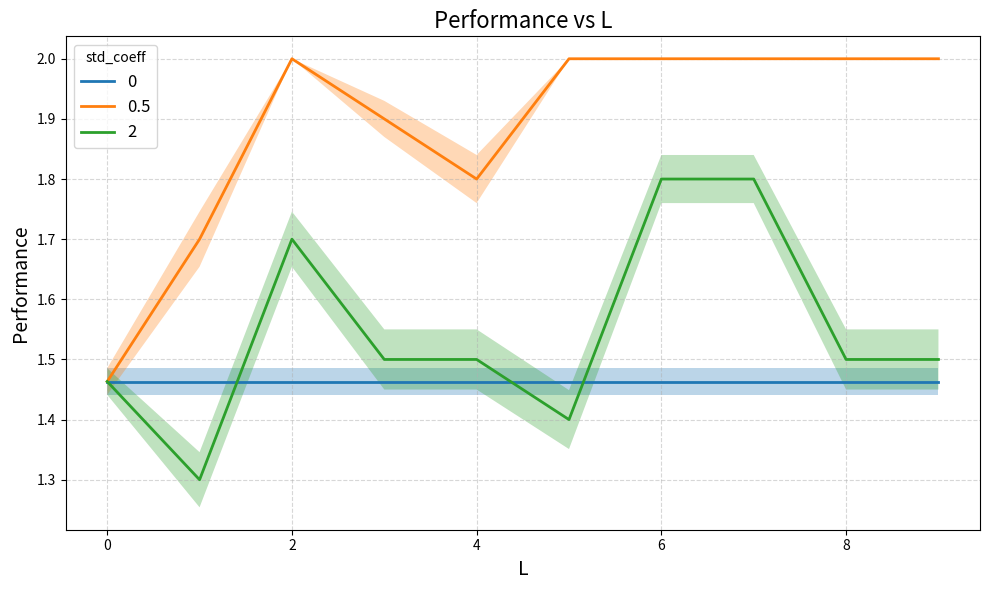

Here is the Python script that generated this plot: (Note: this script raises an exception after producing the figure.)
import numpy as np
import os
import random
import numpy as np
from scipy.special import lambertw
import numpy as np
import matplotlib.pyplot as plt
def set_seed(seed):
    os.environ["PYTHONHASHSEED"] = str(seed)  # For hash-based operations
    random.seed(seed)                         # Python RNG
    np.random.seed(seed)    
def sigmoid(x):
    return 1/(1 + np.exp(-x))
def logit(p,eps=1e-9):
    p = np.clip(p, eps, 1 - eps)
    return np.log(p / (1 - p))
def softmax(x):
    x = np.array(x)
    # subtract max for numerical stability
    e_x = np.exp(x - np.max(x))
    return e_x / e_x.sum(axis=-1, keepdims=True)
def chi2max(x):
    x = np.array(x)
    e_x = lambertw(np.exp(x))
    return e_x / e_x.sum(axis=-1, keepdims=True)
def posmax(x):
    e_x = x
    e_x[x<0] = 0
    assert(np.all(e_x == x))
    return e_x / e_x.sum(axis=-1, keepdims=True)

def PEPO(first_actions, second_actions, preferences, L,std_coeff, mode="std",chi_squared=False,beta=0.05):
    if L > 1 and std_coeff > 0:
        reward = np.zeros((L,n_actions))
        n = len(preferences)
        partition = [preferences[i*n//L : (i+1)*n//L] for i in range(L)]
        first_actions_partition = [first_actions[i*n//L : (i+1)*n//L] for i in range(L)]
        second_actions_partition = [second_actions[i*n//L : (i+1)*n//L] for i in range(L)]
        for l,preferences_batch, first_actions_batch,second_actions_batch \
        in zip(range(L),partition,first_actions_partition, second_actions_partition ):
            deltas = np.zeros((n_actions,n_actions))
            deltas[first_actions_batch,second_actions_batch] += preferences_batch
            counts = np.ones((n_actions,n_actions))
            counts[first_actions_batch,second_actions_batch] += 1
            deltas /= counts
            first_missing = [i for i in range(n_actions) if i not in set(first_actions_batch)]
            second_missing = [i for i in range(n_actions) if i not in set(second_actions_batch)]
            deltas[first_missing,:] = 0.5
            deltas[:,second_missing] = 0.5
            reward[l] = np.mean(deltas,axis=1)
        if mode == "std":
            vals = np.mean(reward, axis=0) - std_coeff*np.std(reward, axis=0) 
        elif mode == "min":
            vals = np.min(reward, axis=0)
        else: print("Mode not available")
        candidates = np.where(vals == vals.max())[0]      # all max positions
        chosen_action = np.random.choice(candidates)  
        return means[chosen_action]
    else:
        reward = np.zeros((n_actions))
        deltas = np.zeros((n_actions,n_actions))
        deltas[first_actions,second_actions] += preferences
        counts = np.ones((n_actions,n_actions))
        counts[first_actions,second_actions] += 1
        deltas /= counts
        first_missing = [i for i in range(n_actions) if i not in set(first_actions)]
        second_missing = [i for i in range(n_actions) if i not in set(second_actions)]
        deltas[first_missing,:] = 0.5
        deltas[:,second_missing] = 0.5
        reward = np.mean(deltas,axis=1)
        if not chi_squared:
            probs = softmax(reward/beta)
        else:
            probs = posmax((reward - beta*np.mean(reward)))
        #candidates = np.where(reward == reward.max())[0]      # all max positions
        #chosen_action = np.random.choice(candidates)  
        
    return means@probs

#Experiment 1
n_actions = 10
means = np.ones(n_actions)
means[0] = 2
variances = np.ones(n_actions)
variances[0] = 0.01
N=1000
maxL=10
seeds=10
std_coeffs = [0, 0.5, 2]
perf=np.zeros((len(std_coeffs),seeds,maxL))
for seed in range(seeds):
    set_seed(seed)
    first_actions = np.random.choice(n_actions, N)
    second_actions = np.random.choice(n_actions, N)
    prob_first_win =[]
    for a1,a2 in zip(first_actions,second_actions ):
        reward1 = np.random.normal(loc=means[a1], scale=np.sqrt(variances[a1]))
        reward2 = np.random.normal(loc=means[a2], scale=np.sqrt(variances[a2]))
        prob_first_win.append(sigmoid(reward1 - reward2))
    preferences = (np.random.rand(N) < prob_first_win).astype(int)
    for L in np.arange(1,maxL+1):
        for j, std_coeff in enumerate(std_coeffs):
            perf[j,seed,L-1] = PEPO(first_actions, second_actions, preferences, L, std_coeff)


# Create the plot
plt.figure(figsize=(10, 6))
for j,p in enumerate(perf):
    # Compute statistics once for clarity
    mean_perf = np.mean(p, axis=0)
    std_perf = np.std(p, axis=0)
    if j == 0:
        mean_perf = np.mean(mean_perf)*np.ones(maxL)
        std_perf = np.mean(std_perf)*np.ones(maxL)
    lower = mean_perf - 0.1 * std_perf
    upper = mean_perf + 0.1 * std_perf
    
    plt.plot(mean_perf, linewidth=2, label=f"{std_coeffs[j]}")
    plt.fill_between(range(len(mean_perf)), lower, upper, alpha=0.3)
plt.title('Performance vs L', fontsize=16)
plt.xlabel('L', fontsize=14)
plt.ylabel('Performance', fontsize=14)
plt.grid(True, linestyle='--', alpha=0.5)
plt.legend(fontsize=12, title="std_coeff")
plt.tight_layout()
plt.savefig("figures/RLHFvsL.pdf")
plt.show()

#Loop over the samples

#Experiment 2
n_actions = 20
means = np.ones(n_actions)
means[0] = 2.9 # 2.5 #2
variances = np.ones(n_actions)
variances[0] = 0.5 #0.01
Ns =  [30,50,100,200,300,500,1000,2000,5000,10000] #[100, 500, 1000, 5000, 10000]
maxL=10
seeds=5
std_coeff= 0.5
perf=np.zeros((maxL,seeds, len(Ns)))
chi2perf=np.zeros((seeds, len(Ns)))
for seed in range(seeds):
    set_seed(seed)
    for j, N in enumerate(Ns):
        first_actions = np.random.choice(n_actions, N)
        second_actions = np.random.choice(n_actions, N)
        prob_first_win =[]
        for a1,a2 in zip(first_actions,second_actions ):
            reward1 = np.random.normal(loc=means[a1], scale=np.sqrt(variances[a1]))
            reward2 = np.random.normal(loc=means[a2], scale=np.sqrt(variances[a2]))
            prob_first_win.append(sigmoid(reward1 - reward2))
        preferences = (np.random.rand(N) < prob_first_win).astype(int)
        chi2perf[seed,j] = PEPO(first_actions, second_actions, preferences, 1, std_coeff,chi_squared=True, beta=1.25)
        for L in np.arange(1,maxL+1):
            perf[L-1,seed,j] = PEPO(first_actions, second_actions, preferences, L, std_coeff)
            



plt.figure(figsize=(10, 6))
mean_perf = np.mean(chi2perf, axis=0)
std_perf = np.std(chi2perf, axis=0)
lower = mean_perf - 0.3*std_perf
upper = mean_perf + 0.3*std_perf
plt.semilogx(Ns, mean_perf, linewidth=3, label=rf"$\chi^2$RLHF")
plt.fill_between(Ns, lower, upper, alpha=0.3)
for j,p in enumerate(perf):
    if not j % 2 and not j==8 and not j==4 and not j==6:
    # Compute statistics once for clarity
        mean_perf = np.mean(p, axis=0)
        std_perf = np.std(p, axis=0)
        lower = mean_perf - 0.3*std_perf
        upper = mean_perf + 0.3*std_perf
        plt.semilogx(Ns, mean_perf, linewidth=3, label=rf"PE-RLHF (Ours)" if not j==0 else r"RLHF",
                    color = "red" if not j==0 else "orange" )
        plt.fill_between(Ns, lower, upper, alpha=0.3, color = "red" if not j==0 else "orange")

plt.xlabel(r'$\| \mathcal{D} \|$', fontsize=28)
plt.xticks(Ns,fontsize=20)
plt.yticks(fontsize=20)
plt.ylabel(r'Total Reward', fontsize=28)
plt.grid(True, linestyle='--', alpha=0.5)
plt.legend(fontsize=20)
plt.tight_layout()
plt.savefig("figures/RLHFvsN.pdf")
plt.show()


plt.figure(figsize=(10, 6))

# Use the "Blues" colormap
cmap = plt.cm.Blues

# Identify which indices you're plotting (even j > 0)
indices = [0] + [1] + [j for j in range(len(perf)) if j > 0 and j % 2 == 0]
num_colors = len(indices)

for idx, j in enumerate(indices):
    p = perf[j]
    mean_perf = np.mean(p, axis=0)
    std_perf = np.std(p, axis=0)
    lower = mean_perf - 0.3 * std_perf
    upper = mean_perf + 0.3 * std_perf

    # Reverse color order: darker for smaller j
    color = cmap(1 - (idx + 1) / num_colors)

    plt.semilogx(
        Ns,
        mean_perf,
        linewidth=3,
        color=color,
        label=rf"PE-RLHF-L={j+1}" if j != 0 else r"RLHF"
    )
    plt.fill_between(Ns, lower, upper, alpha=0.3, color=color)

plt.xlabel(r'$\| \mathcal{D} \|$', fontsize=28)
plt.xticks(Ns, fontsize=20)
plt.yticks(fontsize=20)
plt.ylabel(r'Total Reward', fontsize=28)
plt.grid(True, linestyle='--', alpha=0.5)
plt.legend(fontsize=20)
plt.tight_layout()
plt.savefig("figures/PERLHFabl.pdf")
plt.show()

n_actions = 20 #5
means = np.ones(n_actions)
means[0] = 2.9
variances = np.ones(n_actions)
variances[0] = 0.5 #0.005
Ns = [30,50,100,200,300,500,1000,2000,5000,10000,50000] #[100, 500, 1000, 5000, 10000]
maxL=10
seeds=5
perf=np.zeros((maxL,seeds, len(Ns)))
for seed in range(seeds):
    set_seed(seed)
    for j, N in enumerate(Ns):
        first_actions = np.random.choice(n_actions, N)
        second_actions = np.random.choice(n_actions, N)
        prob_first_win =[]
        for a1,a2 in zip(first_actions,second_actions ):
            reward1 = np.random.normal(loc=means[a1], scale=np.sqrt(variances[a1]))
            reward2 = np.random.normal(loc=means[a2], scale=np.sqrt(variances[a2]))
            prob_first_win.append(sigmoid(reward1 - reward2))
        preferences = (np.random.rand(N) < prob_first_win).astype(int)
        for L in np.arange(1,maxL+1):
            perf[L-1,seed,j] = PEPO(first_actions, second_actions, preferences, L, std_coeff, mode="min")
            
chi2perf=np.zeros((seeds, len(Ns)))
for seed in range(seeds):
    set_seed(seed)
    for j, N in enumerate(Ns):
        first_actions = np.random.choice(n_actions, N)
        second_actions = np.random.choice(n_actions, N)
        prob_first_win =[]
        for a1,a2 in zip(first_actions,second_actions ):
            reward1 = np.random.normal(loc=means[a1], scale=np.sqrt(variances[a1]))
            reward2 = np.random.normal(loc=means[a2], scale=np.sqrt(variances[a2]))
            prob_first_win.append(sigmoid(reward1 - reward2))
        preferences = (np.random.rand(N) < prob_first_win).astype(int)
        
        chi2perf[seed,j] = PEPO(first_actions, second_actions, preferences, 1, std_coeff, mode="min", beta=0.005,chi_squared=True)

# Create the plot
plt.figure(figsize=(10, 6))
for j,p in enumerate(perf):
    if not j % 2 and not j==8 and not j==4:
    # Compute statistics once for clarity
        mean_perf = np.mean(p, axis=0)
        std_perf = np.std(p, axis=0)
        lower = mean_perf - 0.1 * std_perf
        upper = mean_perf + 0.1 * std_perf
        plt.semilogx(Ns, mean_perf, linewidth=2, label=rf"PE-RLHF-L={j+1}" if not j==0 else r"RLHF")
        plt.fill_between(Ns, lower, upper, alpha=0.3)
mean_perf = np.mean(chi2perf, axis=0)
std_perf = np.std(chi2perf, axis=0)
lower = mean_perf - 0.1 * std_perf
upper = mean_perf + 0.1 * std_perf
plt.semilogx(Ns, mean_perf, linewidth=2, label=rf"$\chi^2$RLHF")
plt.fill_between(Ns, lower, upper, alpha=0.3)
plt.xlabel(r'$\| \mathcal{D} \|$', fontsize=20)
plt.xticks(Ns,fontsize=12)
plt.yticks(fontsize=12)
plt.ylabel(r'Normalized Total Reward', fontsize=20)
plt.grid(True, linestyle='--', alpha=0.5)
plt.legend(fontsize=12, title=r"L")
plt.tight_layout()
plt.savefig("figures/RLHFminvsN.pdf")
plt.show()

def PEPO_DPO(first_actions, second_actions, preferences, L,std_coeff, beta = 0.1,mode="std",chi_squared=False):
    if L > 1 and std_coeff > 0:
        policies = np.zeros((L,n_actions))
        n = len(preferences)
        partition = [preferences[i*n//L : (i+1)*n//L] for i in range(L)]
        first_actions_partition = [first_actions[i*n//L : (i+1)*n//L] for i in range(L)]
        second_actions_partition = [second_actions[i*n//L : (i+1)*n//L] for i in range(L)]
        for l,preferences_batch, first_actions_batch,second_actions_batch \
        in zip(range(L),partition,first_actions_partition, second_actions_partition ):
            deltas = np.zeros((n_actions,n_actions))
            deltas[first_actions_batch,second_actions_batch] += preferences_batch
            counts = np.ones((n_actions,n_actions))
            counts[first_actions_batch,second_actions_batch] += 1
            deltas /= counts
            first_missing = [i for i in range(n_actions) if i not in set(first_actions_batch)]
            second_missing = [i for i in range(n_actions) if i not in set(second_actions_batch)]
            deltas[first_missing,:] = 0.5
            deltas[:,second_missing] = 0.5
            policies[l] = softmax(np.mean(logit(deltas),axis=1)/beta)
        if mode == "std":
            # compute mean - std_coeff * std
            a = np.mean(policies, axis=0) - std_coeff * np.std(policies, axis=0)
            policy = np.maximum(a, 0)
        elif mode == "min":
            policy = np.min(policies, axis=0)
        else: print("Mode not available")
        policy/=np.sum(policy)
        return means.dot(policy)
    else:
        reward = np.zeros((n_actions))
        deltas = np.zeros((n_actions,n_actions))
        deltas[first_actions,second_actions] += preferences
        counts = np.ones((n_actions,n_actions))
        counts[first_actions,second_actions] += 1
        deltas /= counts
        first_missing = [i for i in range(n_actions) if i not in set(first_actions)]
        second_missing = [i for i in range(n_actions) if i not in set(second_actions)]
        deltas[first_missing,:] = 0.5
        deltas[:,second_missing] = 0.5
        if not chi_squared:
            policy = softmax(np.mean(logit(deltas),axis=1)/beta)
        else:
            policy = chi2max(np.mean(logit(deltas),axis=1)/beta)
        return means.dot(policy)

#Experiment 1 std
n_actions = 20
means = np.ones(n_actions)
means[0] = 2.9
variances = np.ones(n_actions)
variances[0] = 0.5
Ns = [30,50,100,200,300,500,1000,2000,5000,10000,50000] #[100, 500, 1000, 5000, 10000]
maxL=10
seeds=5
std_coeff= 0.5
perf=np.zeros((maxL,seeds, len(Ns)))
for seed in range(seeds):
    set_seed(seed)
    for j, N in enumerate(Ns):
        first_actions = np.random.choice(n_actions, N)
        second_actions = np.random.choice(n_actions, N)
        prob_first_win =[]
        for a1,a2 in zip(first_actions,second_actions ):
            reward1 = np.random.normal(loc=means[a1], scale=np.sqrt(variances[a1]))
            reward2 = np.random.normal(loc=means[a2], scale=np.sqrt(variances[a2]))
            prob_first_win.append(sigmoid(reward1 - reward2))
        preferences = (np.random.rand(N) < prob_first_win).astype(int)
        for L in np.arange(1,maxL+1):
            perf[L-1,seed,j] = PEPO_DPO(first_actions, second_actions, preferences, L, std_coeff)
            
chi2perf=np.zeros((seeds, len(Ns)))
for seed in range(seeds):
    set_seed(seed)
    for j, N in enumerate(Ns):
        first_actions = np.random.choice(n_actions, N)
        second_actions = np.random.choice(n_actions, N)
        prob_first_win =[]
        for a1,a2 in zip(first_actions,second_actions ):
            reward1 = np.random.normal(loc=means[a1], scale=np.sqrt(variances[a1]))
            reward2 = np.random.normal(loc=means[a2], scale=np.sqrt(variances[a2]))
            prob_first_win.append(sigmoid(reward1 - reward2))
        preferences = (np.random.rand(N) < prob_first_win).astype(int)
        
        chi2perf[seed,j] = PEPO_DPO(first_actions, second_actions, preferences, 1, std_coeff, mode="min", beta=0.5,chi_squared=True)

# Create the plot
plt.figure(figsize=(10, 6))
for j,p in enumerate(perf):
    if not j % 2:
        # Compute statistics once for clarity
        mean_perf = np.mean(p, axis=0)
        std_perf = np.std(p, axis=0)
        lower = mean_perf - 0.1 * std_perf
        upper = mean_perf + 0.1 * std_perf
        plt.semilogx(Ns, mean_perf, linewidth=2, label=rf"PEPO-L={j+1}" if not j==0 else r"DPO")
        plt.fill_between(Ns, lower, upper, alpha=0.3)
mean_perf = np.mean(chi2perf, axis=0)
std_perf = np.std(chi2perf, axis=0)
lower = mean_perf - 0.1 * std_perf
upper = mean_perf + 0.1 * std_perf
plt.semilogx(Ns, mean_perf, linewidth=2, label=rf"$\chi^2$PO")
plt.fill_between(Ns, lower, upper, alpha=0.3)
plt.xlabel(r'$\| \mathcal{D} \|$', fontsize=20)
plt.xticks(Ns,fontsize=12)
plt.yticks(fontsize=12)
plt.ylabel(r'Total Reward', fontsize=20)
plt.grid(True, linestyle='--', alpha=0.5)
plt.legend(fontsize=12)
plt.tight_layout()
plt.savefig("figures/DPOvsN.pdf")
plt.show()

# Experiment 2 DPO_MIN

n_actions = 20
means = np.ones(n_actions)
means[0] = 2.9
variances = np.ones(n_actions)
variances[0] = 0.5
Ns = [30,50,100,200,300,500,1000,2000,5000,10000,50000]#[100, 500, 1000, 5000, 10000]
maxL=10
seeds=5
perf=np.zeros((maxL,seeds, len(Ns)))
for seed in range(seeds):
    set_seed(seed)
    for j, N in enumerate(Ns):
        first_actions = np.random.choice(n_actions, N)
        second_actions = np.random.choice(n_actions, N)
        prob_first_win =[]
        for a1,a2 in zip(first_actions,second_actions ):
            reward1 = np.random.normal(loc=means[a1], scale=np.sqrt(variances[a1]))
            reward2 = np.random.normal(loc=means[a2], scale=np.sqrt(variances[a2]))
            prob_first_win.append(sigmoid(reward1 - reward2))
        preferences = (np.random.rand(N) < prob_first_win).astype(int)
        for L in np.arange(1,maxL+1):
            perf[L-1,seed,j] = PEPO_DPO(first_actions, second_actions, preferences, L, std_coeff, mode="min", beta=0.05)

chi2perf=np.zeros((seeds, len(Ns)))
for seed in range(seeds):
    set_seed(seed)
    for j, N in enumerate(Ns):
        first_actions = np.random.choice(n_actions, N)
        second_actions = np.random.choice(n_actions, N)
        prob_first_win =[]
        for a1,a2 in zip(first_actions,second_actions ):
            reward1 = np.random.normal(loc=means[a1], scale=np.sqrt(variances[a1]))
            reward2 = np.random.normal(loc=means[a2], scale=np.sqrt(variances[a2]))
            prob_first_win.append(sigmoid(reward1 - reward2))
        preferences = (np.random.rand(N) < prob_first_win).astype(int)
        
        chi2perf[seed,j] = PEPO_DPO(first_actions, second_actions, preferences, 1, std_coeff, mode="min", beta=0.5,chi_squared=True)


# Create the plot
plt.figure(figsize=(10, 6))
mean_perf = np.mean(chi2perf, axis=0)
std_perf = np.std(chi2perf, axis=0)
lower = mean_perf - 0.3*std_perf
upper = mean_perf + 0.3*std_perf
plt.semilogx(Ns, mean_perf, linewidth=3, label=rf"$\chi^2$PO")
plt.fill_between(Ns, lower, upper, alpha=0.3)
for j,p in enumerate(perf):
    if not j % 2 and not j==8 and not j==4 and not j==6:
    # Compute statistics once for clarity
        mean_perf = np.mean(p, axis=0)
        std_perf = np.std(p, axis=0)
        lower = mean_perf - 0.3*std_perf
        upper = mean_perf + 0.3*std_perf
        plt.semilogx(Ns, mean_perf, linewidth=3, label=rf"PEPO (Ours)" if not j==0 else r"DPO",
                    color = "red" if not j==0 else "orange" )
        plt.fill_between(Ns, lower, upper, alpha=0.3, color = "red" if not j==0 else "orange")

plt.xlabel(r'$\| \mathcal{D} \|$', fontsize=28)
plt.xticks(Ns,fontsize=20)
plt.yticks(fontsize=20)
plt.ylabel(r'Total Reward', fontsize=28)
plt.grid(True, linestyle='--', alpha=0.5)
plt.legend(fontsize=20)
plt.tight_layout()
plt.savefig("figures/DPOminvsN.pdf")
plt.show()

# PEPO ablation
plt.figure(figsize=(10, 6))
for j,p in enumerate(perf):
    if not j % 2 and j> 0: # and not j==8 and not j==4:
    # Compute statistics once for clarity
        mean_perf = np.mean(p, axis=0)
        std_perf = np.std(p, axis=0)
        lower = mean_perf - 0.3*std_perf
        upper = mean_perf + 0.3*std_perf
        plt.semilogx(Ns, mean_perf, linewidth=2, label=rf"PEPO-L={j+1}" if not j==0 else r"DPO")
        plt.fill_between(Ns, lower, upper, alpha=0.3)

plt.fill_between(Ns, lower, upper, alpha=0.3)
plt.xlabel(r'$\| \mathcal{D} \|$', fontsize=20)
plt.xticks(Ns,fontsize=12)
plt.yticks(fontsize=12)
plt.ylabel(r'Total Reward', fontsize=20)
plt.grid(True, linestyle='--', alpha=0.5)
plt.legend(fontsize=12)
plt.tight_layout()
plt.savefig("figures/PEPOabl.pdf")
plt.show()

plt.figure(figsize=(10, 6))

# Use the "Blues" colormap
cmap = plt.cm.Blues

# Identify which indices you're plotting (even j > 0)
indices = [0] + [1] + [j for j in range(len(perf)) if j > 0 and j % 2 == 0]
num_colors = len(indices)

for idx, j in enumerate(indices):
    p = perf[j]
    mean_perf = np.mean(p, axis=0)
    std_perf = np.std(p, axis=0)
    lower = mean_perf - 0.3 * std_perf
    upper = mean_perf + 0.3 * std_perf

    # Reverse color order: darker for smaller j
    color = cmap(1 - (idx + 1) / num_colors)

    plt.semilogx(
        Ns,
        mean_perf,
        linewidth=3,
        color=color,
        label=rf"PEPO-L={j+1}" if j != 0 else r"DPO"
    )
    plt.fill_between(Ns, lower, upper, alpha=0.3, color=color)

plt.xlabel(r'$\| \mathcal{D} \|$', fontsize=28)
plt.xticks(Ns, fontsize=20)
plt.yticks(fontsize=20)
plt.ylabel(r'Total Reward', fontsize=28)
plt.grid(True, linestyle='--', alpha=0.5)
plt.legend(fontsize=20)
plt.tight_layout()
plt.savefig("figures/PEPOabl.pdf")
plt.show()
